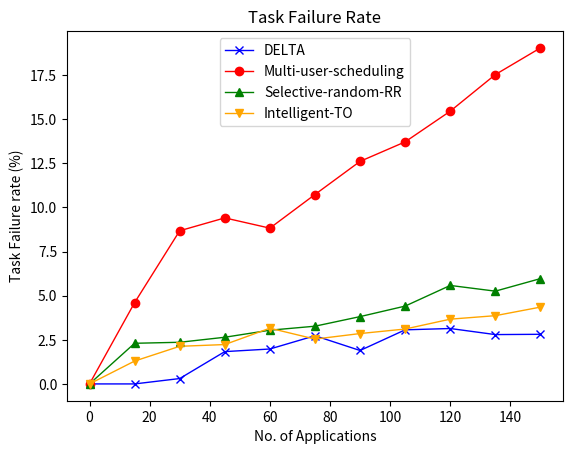

Write the Python code that produced this figure.
import matplotlib.pyplot as plt

x_axis = [0, 15, 30, 45, 60, 75, 90, 105, 120, 135, 150]
y_axis_hierarchical = [0, 0, 0.3044, 1.8302, 1.9779, 2.7302,  1.8936, 3.0644, 3.1392, 2.795, 2.811]
y_axis_multi_user_sche = [0, 4.6043, 8.6758, 9.4052, 8.8246, 10.7302, 12.607, 13.7125, 15.4501, 17.523, 19.0341]
y_axis_selective_rand_rr = [0, 2.3022, 2.3592, 2.6436, 3.043, 3.2698, 3.8132, 4.4092, 5.5787, 5.2552, 5.9659]
y_axis_intelligent = [0, 1.295, 2.1309, 2.2302, 3.1571, 2.5397, 2.8534, 3.1101, 3.6687, 3.8661, 4.3511]

plt.plot(x_axis, y_axis_hierarchical, marker='x', label='DELTA', linewidth=1, color='blue')
plt.plot(x_axis, y_axis_multi_user_sche, marker='o', label='Multi-user-scheduling', linewidth=1, color='red')
plt.plot(x_axis, y_axis_selective_rand_rr, marker='^', label='Selective-random-RR', linewidth=1, color='green')
plt.plot(x_axis, y_axis_intelligent, marker='v', label='Intelligent-TO', linewidth=1, color='orange')
plt.title('Task Failure Rate')

plt.ylabel('Task Failure rate (%)')
plt.xlabel('No. of Applications')
plt.legend(loc='upper center')
plt.savefig('task_failure_rate.png', bbox_inches='tight')
#plt.show()
